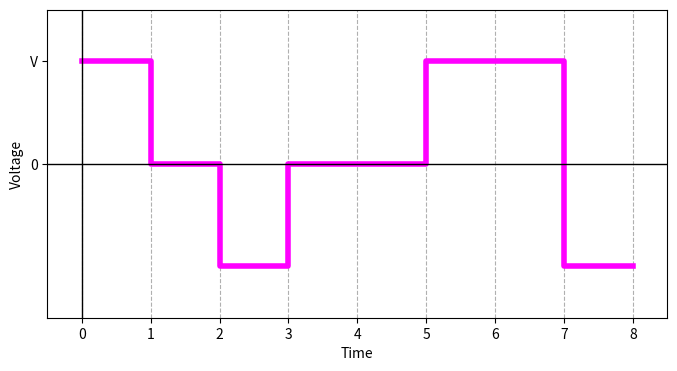

Generate this figure with matplotlib:
import matplotlib.pyplot as plt
import numpy as np


def plot_graph(data, ylim=[-1.5, 1.5], text=[]):
    bit_duration = 1
    padding = 0.5

    time = np.arange(0, len(data) * bit_duration + 1, 0.01)

    signal = []
    t_axis = []
    for i, bit in enumerate(data):
        t_axis.extend([i * bit_duration, (i + 1) * bit_duration])
        signal.extend([bit, bit])

    plt.figure(figsize=(8, 4))
    plt.plot(t_axis, signal, color='magenta', linewidth=4)

    for i, bit in enumerate(text):
        plt.text(i * bit_duration + 0.5, 1.2, str(bit), fontsize=12, color='magenta', ha='center')

    plt.axhline(0, color='black', linewidth=1)
    plt.axvline(0, color='black', linewidth=1)
    plt.xticks(np.arange(0, len(data) + 1, 1))
    plt.yticks([0, 1], ['0', 'V'])
    plt.xlabel("Time")
    plt.ylabel("Voltage")
    plt.grid(axis='x', linestyle='--')

    plt.xlim(-padding, len(data) * bit_duration + padding)
    plt.ylim(ylim[0], ylim[1])

    plt.show()


if __name__ == '__main__':
    data = [1, 0, -1, 0, 0, 1, 1, -1]
    plot_graph(data)